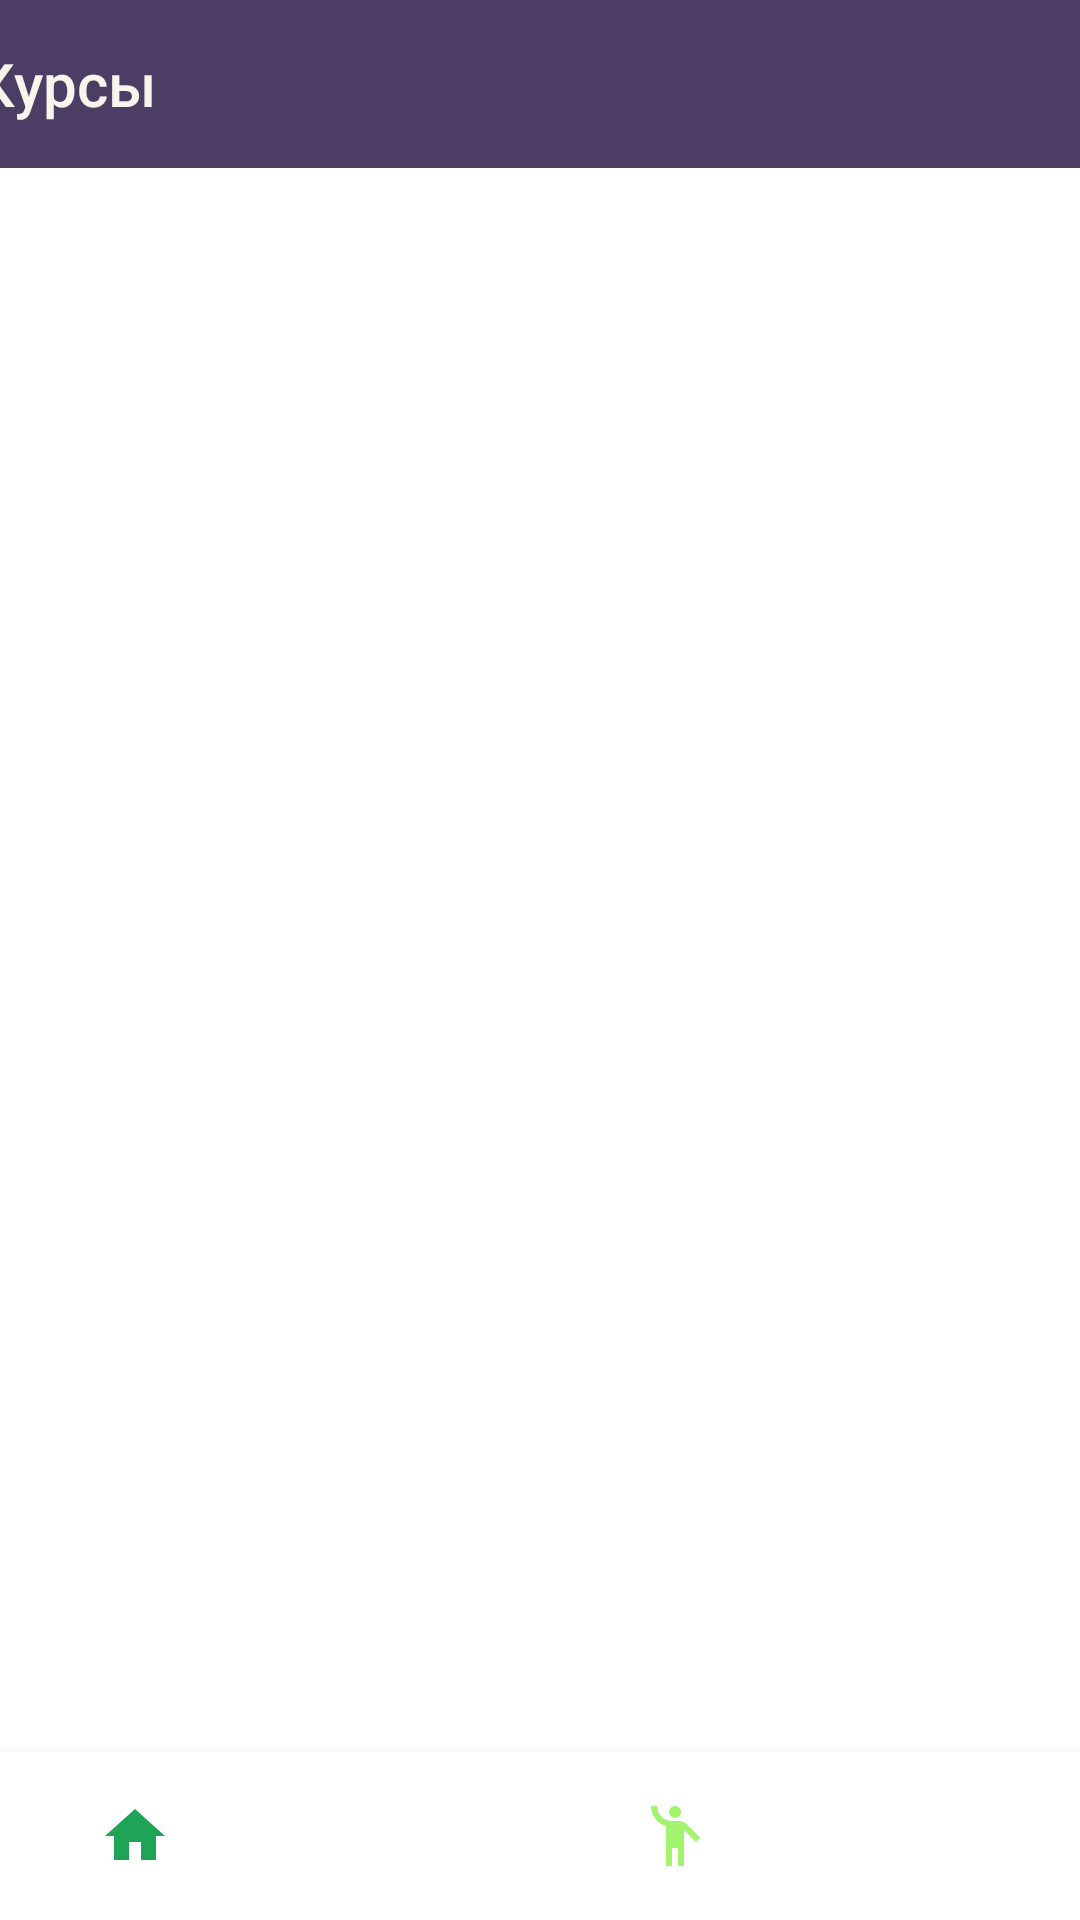

The Android layout XML behind this screen, and the referenced resources:
<!-- AndroidManifest.xml: application theme AppTheme.NoActionBar -->
<!-- res/layout/main_content.xml -->
<?xml version="1.0" encoding="utf-8"?>
<androidx.constraintlayout.widget.ConstraintLayout xmlns:android="http://schemas.android.com/apk/res/android"
    xmlns:app="http://schemas.android.com/apk/res-auto"
    xmlns:tools="http://schemas.android.com/tools"
    android:layout_width="match_parent"
    android:layout_height="match_parent">

    <androidx.appcompat.widget.Toolbar
        android:id="@+id/toolbar"
        android:layout_width="409dp"
        android:layout_height="wrap_content"
        android:background="@color/ppp1"
        android:minHeight="?attr/actionBarSize"
        android:theme="@style/ToolbarMainStyle"
        app:layout_constraintEnd_toEndOf="parent"
        app:layout_constraintStart_toStartOf="parent"
        app:layout_constraintTop_toTopOf="parent"
        app:title="Курсы"
        app:titleTextColor="@color/grey" />

    <androidx.recyclerview.widget.RecyclerView
        android:id="@+id/rcView"
        android:layout_width="0dp"
        android:layout_height="0dp"
        android:paddingBottom="10dp"
        app:layout_constraintBottom_toTopOf="@+id/bNavView"
        app:layout_constraintEnd_toEndOf="parent"
        app:layout_constraintStart_toStartOf="parent"
        app:layout_constraintTop_toBottomOf="@+id/toolbar" />

    <com.google.android.material.bottomnavigation.BottomNavigationView
        android:id="@+id/bNavView"
        android:layout_width="match_parent"
        android:layout_height="wrap_content"
        app:itemIconTint="@drawable/bottom_nav_selector"
        app:labelVisibilityMode="unlabeled"
        app:layout_constraintBottom_toBottomOf="parent"
        app:layout_constraintEnd_toEndOf="parent"
        app:layout_constraintStart_toStartOf="parent"
        app:menu="@menu/bottom_main_menu" >

    </com.google.android.material.bottomnavigation.BottomNavigationView>

    <TextView
        android:id="@+id/tvEmpty"
        android:layout_width="wrap_content"
        android:layout_height="wrap_content"
        android:layout_marginBottom="252dp"
        android:text="Нет добавленных объявлений:("
        android:textColor="@color/grey1"
        android:textSize="24sp"
        android:visibility="gone"
        app:layout_constraintBottom_toBottomOf="@+id/rcView"
        app:layout_constraintEnd_toEndOf="@+id/rcView"
        app:layout_constraintHorizontal_bias="0.49"
        app:layout_constraintStart_toStartOf="@+id/rcView"
        app:layout_constraintTop_toBottomOf="@+id/toolbar"
        app:layout_constraintVertical_bias="0.722" />
</androidx.constraintlayout.widget.ConstraintLayout>
<!-- resources referenced by this layout -->
<resources>
  <color name="grey">#F8F5EC</color>
  <color name="grey1">#A2F36E</color>
  <color name="ppp1">#4B3D64</color>
  <!-- drawable bottom_nav_selector (drawable) -->
  <?xml version="1.0" encoding="utf-8"?>
  <selector xmlns:android="http://schemas.android.com/apk/res/android">
  
      <item android:state_checked="true" android:color="@color/green_main"/>
      <item android:state_checked="false" android:color="@color/grey1"/>
  </selector>
  <style name="ToolbarMainStyle" parent="Theme.AppCompat.Light.DarkActionBar">
          <item name="colorControlNormal">@color/grey1</item>
          <item name="fontFamily">sans-serif-condensed</item>
      </style>
  <style name="AppTheme.NoActionBar" parent="Theme.MaterialComponents.DayNight.DarkActionBar">
          
          <item name="colorPrimary">@color/purple_500</item>
          <item name="colorPrimaryVariant">@color/purple_700</item>
          <item name="colorOnPrimary">@color/white</item>
          <item name="windowActionBar">false</item>
          <item name="windowNoTitle">true</item>
          <item name="android:windowFullscreen">true</item>
      </style>
  <color name="green_main">#1FA356</color>
  <color name="purple_500">#FF6200EE</color>
  <color name="purple_700">#FF3700B3</color>
  <color name="white">#FFFFFFFF</color>
</resources>
